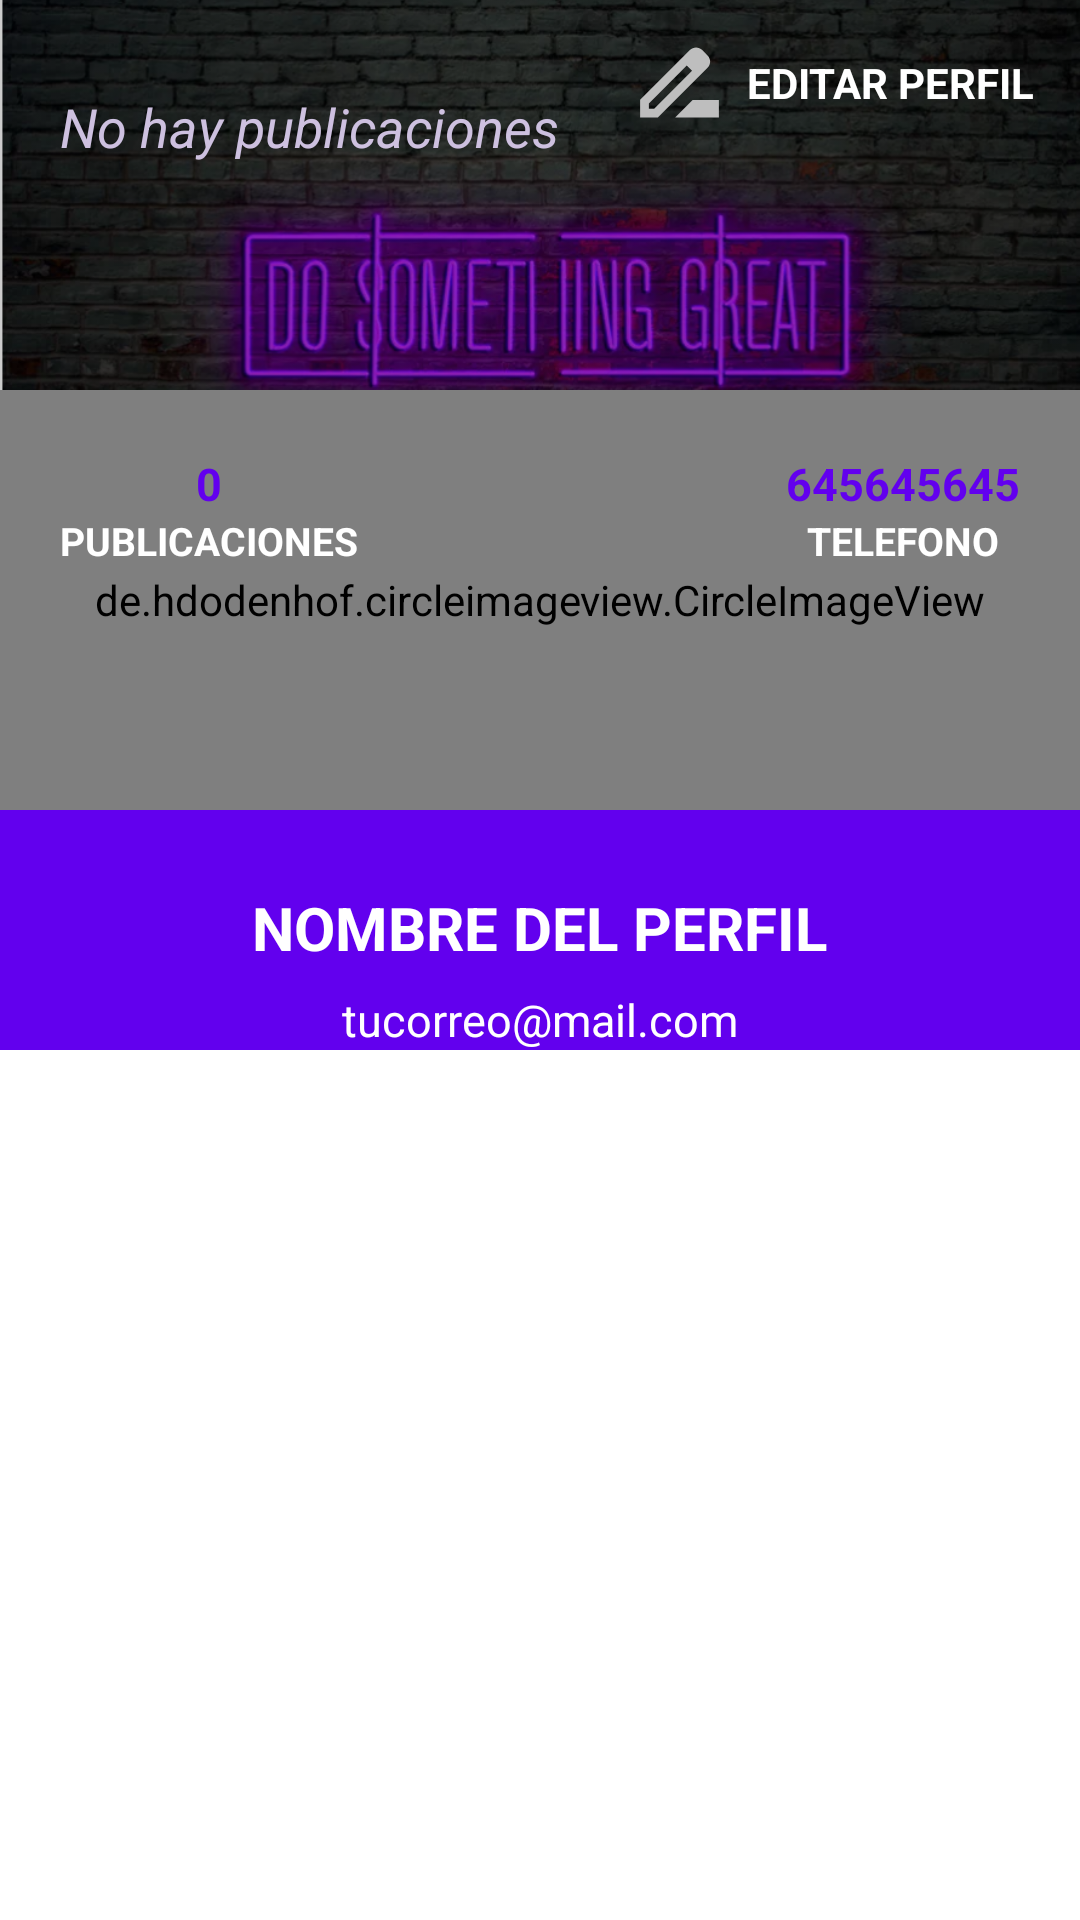

The Android layout XML behind this screen, and the referenced resources:
<!-- AndroidManifest.xml: application theme Theme.RedSocial -->
<!-- res/layout/fragment_profile.xml -->
<?xml version="1.0" encoding="utf-8"?>
<androidx.coordinatorlayout.widget.CoordinatorLayout xmlns:android="http://schemas.android.com/apk/res/android"
    xmlns:tools="http://schemas.android.com/tools"
    android:layout_width="match_parent"
    android:layout_height="match_parent"
    xmlns:app="http://schemas.android.com/apk/res-auto"
    tools:context=".fragments.FilterFragment">

    <com.google.android.material.appbar.AppBarLayout
        android:layout_width="match_parent"
        android:layout_height="350dp"
        android:theme="@style/ThemeOverlay.AppCompat.Dark.ActionBar"
        >

        <com.google.android.material.appbar.CollapsingToolbarLayout
            android:layout_width="match_parent"
            android:layout_height="match_parent"
            app:layout_scrollFlags="scroll|exitUntilCollapsed"
            >

            <FrameLayout
                android:layout_width="match_parent"
                android:layout_height="match_parent">

                <View
                    android:layout_width="match_parent"
                    android:layout_height="200dp"
                    android:background="@color/black" />

                <ImageView
                    android:id="@+id/imageViewCover"
                    android:layout_width="match_parent"
                    android:layout_height="200dp"
                    android:src="@drawable/cover_image"
                    android:scaleType="centerCrop"
                    android:alpha="0.8"
                    app:layout_collapseMode="parallax"
                    android:transitionName="@string/transtionname_picture"/>

                <de.hdodenhof.circleimageview.CircleImageView
                    android:id="@+id/circleImageProfile"
                    android:layout_width="match_parent"
                    android:layout_height="140dp"
                    android:src="@drawable/ic_person"
                    app:civ_circle_background_color="@color/rosa"
                    android:layout_marginTop="130dp"
                    app:civ_border_color="@color/white"
                    app:civ_border_width="5dp"
                    />
                
                <LinearLayout
                    android:layout_width="wrap_content"
                    android:layout_height="wrap_content"
                    android:orientation="vertical" 
                    android:layout_gravity="center|right"
                    android:layout_marginRight="20dp"
                    android:layout_marginBottom="5dp"
                    android:gravity="center">
                    
                    <TextView
                        android:id="@+id/textViewphone"
                        android:layout_width="wrap_content"
                        android:layout_height="wrap_content"
                        android:text="645645645"
                        android:textColor="@color/purple_700"
                        android:textStyle="bold"
                        android:textSize="15dp" />
                    
                    <TextView
                        android:layout_width="wrap_content"
                        android:layout_height="wrap_content"
                        android:text="TELEFONO"
                        android:textColor="@color/white"
                        android:textStyle="bold"
                        android:textSize="13dp" />
                        
                    
                </LinearLayout>
                
                <LinearLayout
                    android:layout_width="wrap_content"
                    android:layout_height="wrap_content"
                    android:orientation="vertical" 
                    android:layout_gravity="center|left"
                    android:layout_marginLeft="20dp"
                    android:layout_marginBottom="5dp"
                    android:gravity="center">
                    
                    <TextView
                        android:id="@+id/textViewPostNumber"
                        android:layout_width="wrap_content"
                        android:layout_height="wrap_content"
                        android:text="0"
                        android:textColor="@color/purple_700"
                        android:textStyle="bold"
                        android:textSize="15dp" />
                    
                    <TextView
                        android:layout_width="wrap_content"
                        android:layout_height="wrap_content"
                        android:text="PUBLICACIONES"
                        android:textColor="@color/white"
                        android:textStyle="bold"
                        android:textSize="13dp" />
                        
                    
                </LinearLayout>
                
                <LinearLayout
                    android:layout_width="match_parent"
                    android:layout_height="wrap_content"
                    android:orientation="vertical"
                    android:layout_gravity="bottom"
                    android:gravity="center">

                    <TextView
                        android:id="@+id/textViewUsername"
                        android:layout_width="wrap_content"
                        android:layout_height="wrap_content"
                        android:text="NOMBRE DEL PERFIL"
                        android:textColor="@color/white"
                        android:textStyle="bold"
                        android:textSize="20dp" />

                    <TextView
                        android:id="@+id/textViewEmail"
                        android:layout_width="wrap_content"
                        android:layout_height="wrap_content"
                        android:text="tucorreo@mail.com"
                        android:textColor="@color/white"
                        android:layout_marginTop="7dp"
                        android:textSize="15dp" />
                </LinearLayout>

                <LinearLayout
                    android:id="@+id/linearLayoutEditProfile"
                    android:layout_width="wrap_content"
                    android:layout_height="wrap_content"
                    android:orientation="horizontal"
                    android:gravity="center"
                    android:layout_gravity="right"
                    android:layout_marginRight="15dp"
                    android:layout_marginTop="10dp">

                    <ImageView
                        android:layout_width="35dp"
                        android:layout_height="35dp"
                        android:src="@drawable/ic_edit" />

                    <TextView
                        android:id="@+id/textInputEdit"
                        android:layout_width="wrap_content"
                        android:layout_height="wrap_content"
                        android:text="EDITAR PERFIL"
                        android:textColor="@color/white"
                        android:layout_marginLeft="5dp"
                        android:textStyle="bold"/>

                </LinearLayout>

            </FrameLayout>

        </com.google.android.material.appbar.CollapsingToolbarLayout>

    </com.google.android.material.appbar.AppBarLayout>
    
    <androidx.core.widget.NestedScrollView
        android:layout_width="match_parent"
        android:layout_height="match_parent"
        app:layout_behavior="@string/appbar_scrolling_view_behavior"
        android:layout_marginTop="20dp">

        <LinearLayout
            android:layout_width="match_parent"
            android:layout_height="match_parent"
            android:orientation="vertical">

            <TextView
                android:id="@+id/textViewPostExist"
                android:layout_width="wrap_content"
                android:layout_height="wrap_content"
                android:layout_marginLeft="20dp"
                android:layout_marginTop="10dp"
                android:layout_marginRight="20dp"
                android:layout_marginBottom="10dp"
                android:text="No hay publicaciones"
                android:textSize="18dp"
                android:textColor="@color/rosa"
                android:textStyle="italic" />

            <androidx.recyclerview.widget.RecyclerView
                android:id="@+id/recyclerViewMyPost"
                android:layout_width="match_parent"
                android:layout_height="match_parent"
                app:layout_behavior="com.google.android.material.appbar.AppBarLayout$ScrollingViewBehavior"/>

        </LinearLayout>



    </androidx.core.widget.NestedScrollView>

</androidx.coordinatorlayout.widget.CoordinatorLayout>
<!-- resources referenced by this layout -->
<resources>
  <color name="black">#FF000000</color>
  <color name="purple_700">#FF6200EE</color>
  <color name="rosa">#F7D4C6E6</color>
  <color name="white">#FFFFFFFF</color>
  <!-- drawable cover_image: png bitmap (drawable-v24, 792608 bytes) -->
  <!-- drawable ic_edit (drawable) -->
  <vector android:height="50dp" android:tint="#BEBEBE"
      android:viewportHeight="24" android:viewportWidth="24"
      android:width="50dp" xmlns:android="http://schemas.android.com/apk/res/android">
      <path android:fillColor="@android:color/white" android:pathData="M18.41,5.8L17.2,4.59c-0.78,-0.78 -2.05,-0.78 -2.83,0l-2.68,2.68L3,15.96V20h4.04l8.74,-8.74 2.63,-2.63c0.79,-0.78 0.79,-2.05 0,-2.83zM6.21,18H5v-1.21l8.66,-8.66 1.21,1.21L6.21,18zM11,20l4,-4h6v4H11z"/>
  </vector>
  <string name="appbar_scrolling_view_behavior" />
  <string name="transtionname_picture">transitionNamePicture</string>
  <style name="Theme.RedSocial" parent="Theme.MaterialComponents.DayNight.NoActionBar">
          
          <item name="colorPrimary">@color/purple_500</item>
          <item name="colorPrimaryVariant">@color/purple_700</item>
          <item name="colorOnPrimary">@color/white</item>
          
          <item name="colorSecondary">@color/teal_200</item>
          <item name="colorSecondaryVariant">@color/teal_700</item>
          <item name="colorOnSecondary">@color/white</item>
          
          <item name="android:statusBarColor" tools:targetApi="l">?attr/colorPrimaryVariant</item>
          
      </style>
  <color name="purple_500">#FF6200EE</color>
  <color name="teal_200">#FF6200EE</color>
  <color name="teal_700">#FF018786</color>
</resources>
